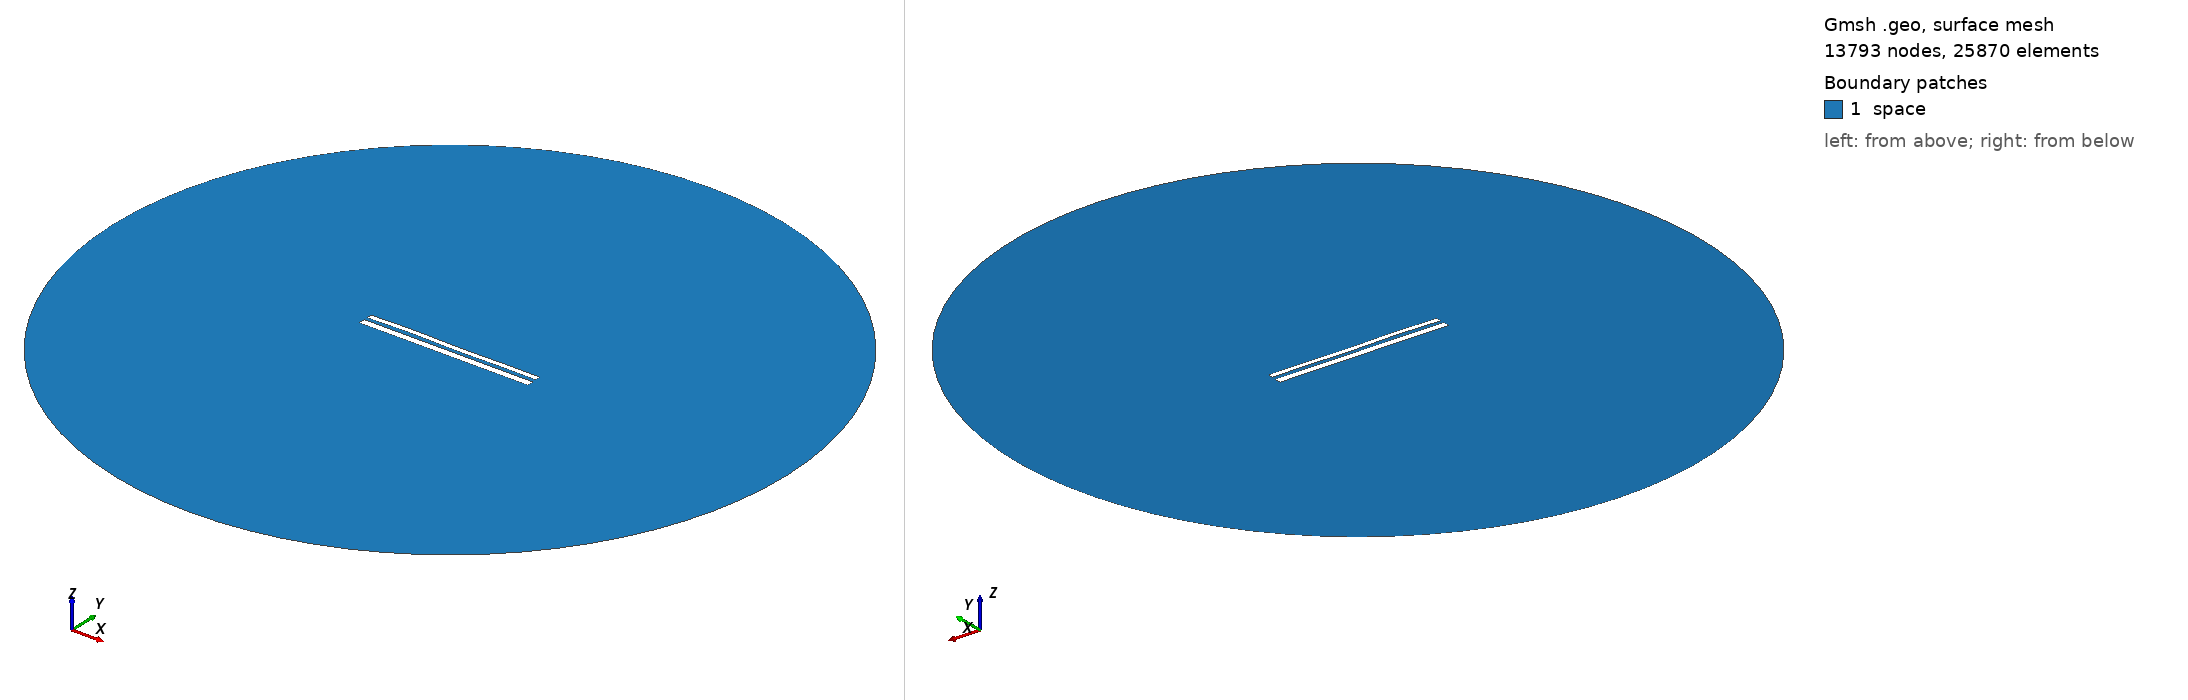

Gmsh geometry script, surface-meshed: 13793 nodes, 25870 surface elements. Boundary patches (legend numbers): 1 space. Left view from above one corner, right view from below the opposite corner. Legend entries are the model's physical surfaces. The drawing asked Gmsh for element sizes between 1% and 20% of the model's largest extent; the script's own settings can give other sizes.

=== 10600.geo (drawn) ===
//---------------------------------------
// Geometry kernel
//---------------------------------------

SetFactory("OpenCASCADE");



//---------------------------------------
// Parameters of the geometry
//---------------------------------------

// Overetch of the upper plate
overetch = 0.375;

// Distance between the plates
distance = 1.75;

// Discretization over the x axis (for the deformation)
nx = 50; 

// Length of the plate
L = 100 - overetch; 

// Number of modes
n = 4; 

// 1st mode coefficient
coeff(1) = 0.15;
beta(1) = 0.596864 * 3.1415926535 / L;

// 2nd mode coefficient
coeff(2) = 0.07499999999999998;
beta(2) = 1.49418 * 3.1415926535 / L;

// 3rd mode coefficient
coeff(3) = 0.15;
beta(3) = 2.50025 * 3.1415926535 / L;

// 4th mode coefficient
coeff(4) = 0.15;
beta(4) = 3.49999 * 3.1415926535 / L;



//---------------------------------------
// Upper plate (deformed rectangle)
//---------------------------------------

// Coordiantes of the upper plate
xmin = -50;
xmax = 50 - overetch;

// Height of the upper plate
yheight = 4 - 2 * overetch;

// Indexes of the points
UpperID[] = {};
LowerID[] = {};
LeftID[] = {};
RightID[] = {};

// Point index
p = 1;

// Horizontal edges
For i In {1:nx}
    x = xmin + (i-1)*(xmax - xmin)/(nx-1);

    y_bottom = distance / 2 + overetch;
    For j In {1:n}
        C = (Cosh(beta(j)*L) + Cos(beta(j)*L)) / (Sinh(beta(j)*L) + Sin(beta(j)*L));
        y_bottom  = y_bottom + coeff(j) * (Cosh(beta(j)*(x+50)) - Cos(beta(j)*(x+50)) - C * (Sinh(beta(j)*(x+50)) - Sin(beta(j)*(x+50))));
    EndFor

    y_top = y_bottom + yheight;

    Point(p) = {x, y_top, 0, 1.0};
    UpperID[i] = p;
    p = p + 1;

    Point(p) = {x, y_bottom, 0, 1.0};
    LowerID[i] = p;
    p = p + 1;
EndFor

// Create point lists
UpperPts[] = {}; LowerPts[] = {};
For i In {1:nx}
  UpperPts[] += {UpperID[i]};
  LowerPts[] += {LowerID[i]};
EndFor

// Build splines
Spline(1) = {UpperPts[]};
Spline(2) = {LowerPts[]};
Line(3) = {LowerPts[nx-1], UpperPts[nx-1]};
Line(4) = {LowerPts[0], UpperPts[0]};

// Build the plane surface
Curve Loop(1) = {2, 3, -1, -4};
Plane Surface(1) = {1};



//---------------------------------------
// Lower plate (rectangle)
//---------------------------------------

// Vertices
Point(1001) = {-50, -1, 0, 1.0};
Point(1002) = { 50, -1, 0, 1.0};
Point(1003) = { 50,  -5, 0, 1.0};
Point(1004) = {-50,  -5, 0, 1.0};

// Edges
Line(5) = {1001, 1002};
Line(6) = {1002, 1003};
Line(7) = {1003, 1004};
Line(8) = {1004, 1001};

// Plane surface
Line Loop(2) = {5, 6, 7, 8};
Plane Surface(2) = {2}; 



//---------------------------------------
// Outer (fictious) boundary
//---------------------------------------

// Points
Point(1005) = {0, 0, 0};       // Center
Point(1006) = {200, 0, 0};     // Start point
Point(1007) = {0, 200, 0};     // 90 degrees
Point(1008) = {-200, 0, 0};    // 180 degrees
Point(1009) = {0, -200, 0};    // 270 degrees

// Circle arcs (each needs start, center, end)
Circle(9) = {1006, 1005, 1007};
Circle(10) = {1007, 1005, 1008};
Circle(11) = {1008, 1005, 1009};
Circle(12) = {1009, 1005, 1006};

// Plane surface for the entire domain
Curve Loop(3) = {9, 10, 11, 12};
Surface(3) = {3};

// Subtract the plates from the whole domain to obtain the actual domain where we want to solve the equations
BooleanDifference{ Surface{3}; Delete; }{ Surface{1}; Surface{2}; Delete; }




//---------------------------------------
// Transfinite Lines/Curves
//---------------------------------------

// Set the number of points on the boundaries
r = 7;

// Plates
Transfinite Curve {1, 2} = 50*r Using Progression 1;
Transfinite Curve {3, 4} = 2*r Using Progression 1;
Transfinite Line {5, 7} = 50*r Using Progression 1;
Transfinite Line {6, 8} = 2*r Using Progression 1;

// Outer boundary
Transfinite Line {9, 10, 11, 12} = 20 Using Progression 1;



//---------------------------------------
// Physical groups
//---------------------------------------                

// Physical curves (boundaries)
Physical Line("force_segment", 10) = {2};
Physical Line("upper_plate", 11) = {1, 3, 4};
Physical Line("lower_plate", 12) = {5, 6, 7, 8};
Physical Line("boundary", 20) = {9, 10, 11, 12};

// Physical Surfaces
Physical Surface("space", 30) = {3};



//---------------------------------------
// 6. Generate the Mesh
//---------------------------------------

// 2D mesh generation
Mesh 2;
